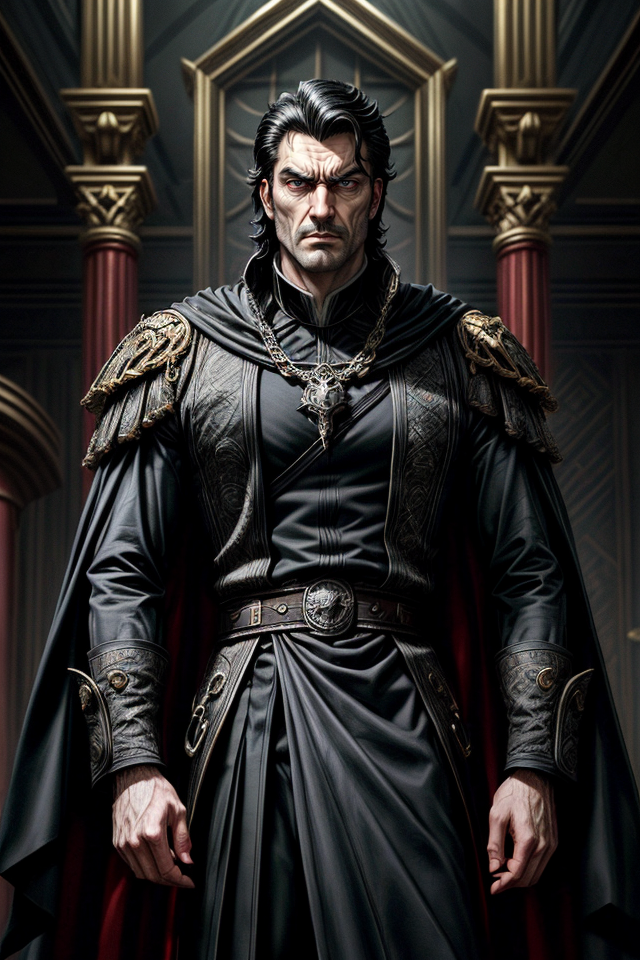
Generation parameters embedded in this image by AUTOMATIC1111 Stable Diffusion web UI or a fork of it (Forge, ...) (PNG 'parameters' text chunk):
Straff Venture, Male, Noble, Dark-Haired, Regal, Stern, Arrogant, Sinister, Posture of Authority, Imposing Stature, Brooding, Manipulative, Ambitious, Villainous, Callous, Self-Confident, Lavish Attire, Scheming, Power-Hungry, Calculating, Ruthless, Dark Intentions, Manipulator, Dark-Eyed, Nobleman, Ruler of House Venture, Cold and Calculating, Malevolent, Smirking, Dominant, Haughty, Distinguished, Ambitious Noble, Black-Haired Lord, Expression of Cunning, Complex Character, <lora:epi_noiseoffset2:1>, <lora:more_details:1>
Negative prompt: nude,female, woman, girl
Steps: 25, Sampler: DPM++ 2M SDE Karras, CFG scale: 5, Seed: 1763138032, Size: 640x960, Model hash: 4b99e70c19, Model: aZovyaRPGArtistTools_v4, VAE hash: 735e4c3a44, VAE: vae-ft-mse-840000-ema-pruned.safetensors, ADetailer model: face_yolov8n.pt, ADetailer confidence: 0.3, ADetailer dilate erode: 4, ADetailer mask blur: 4, ADetailer denoising strength: 0.4, ADetailer inpaint only masked: True, ADetailer inpaint padding: 32, ADetailer version: 24.1.1, Lora hashes: "epi_noiseoffset2: d1131f7207d6, more_details: 3b8aa1d351ef", Version: 1.7.0